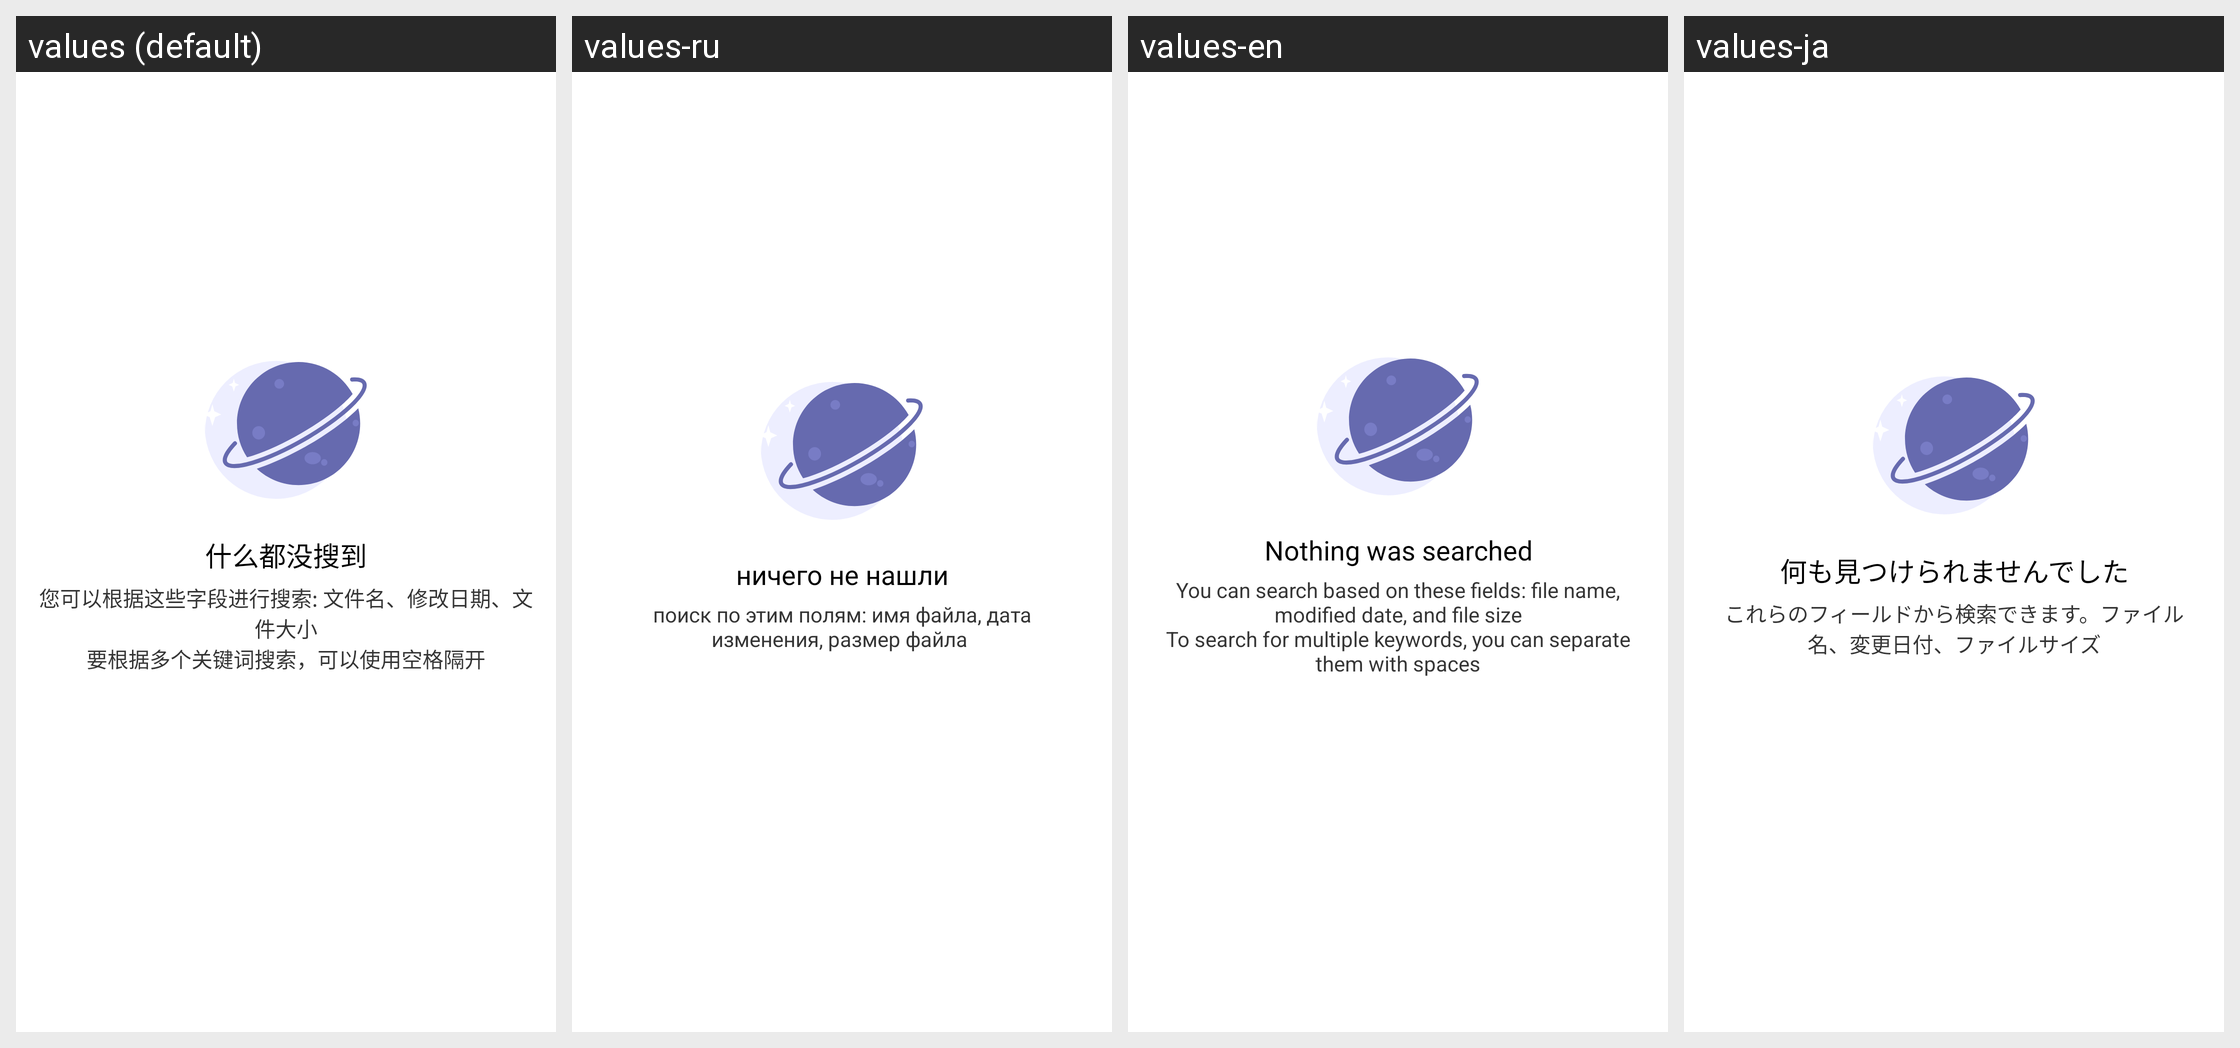

Strings drawn on this Android screen and how each of the app's shown locales translates them:
Android screen res/layout/content_search_main_empty.xml rendered under 4 locales, left to right: values (default), values-ru, values-en, values-ja. Device: Nexus 5 (rendered at 1080×1920; each locale shown at half size, 540×960, under a caption strip naming it); theme AppTheme.
Other locales in the repository, not shown: values-de, values-es, values-fr, values-zh-rTW.
Strings drawn on this screen, with the default value and each locale's value (text and hints the layout hard-codes, and strings that could not be matched under every locale, appear in the picture but are not listed):

text_nothing_searched
  values: 什么都没搜到
  values-ru:  ничего не нашли 
  values-en: Nothing was searched
  values-ja: 何も見つけられませんでした

text_you_can_search
  values: 您可以根据这些字段进行搜索: 文件名、修改日期、文件大小
      要根据多个关键词搜索，可以使用空格隔开
  values-ru: поиск по этим полям: имя файла, дата изменения, размер файла 
  values-en: You can search based on these fields: file name, modified date, and file size
      To search for multiple keywords, you can separate them with spaces
  values-ja: これらのフィールドから検索できます。ファイル名、変更日付、ファイルサイズ
